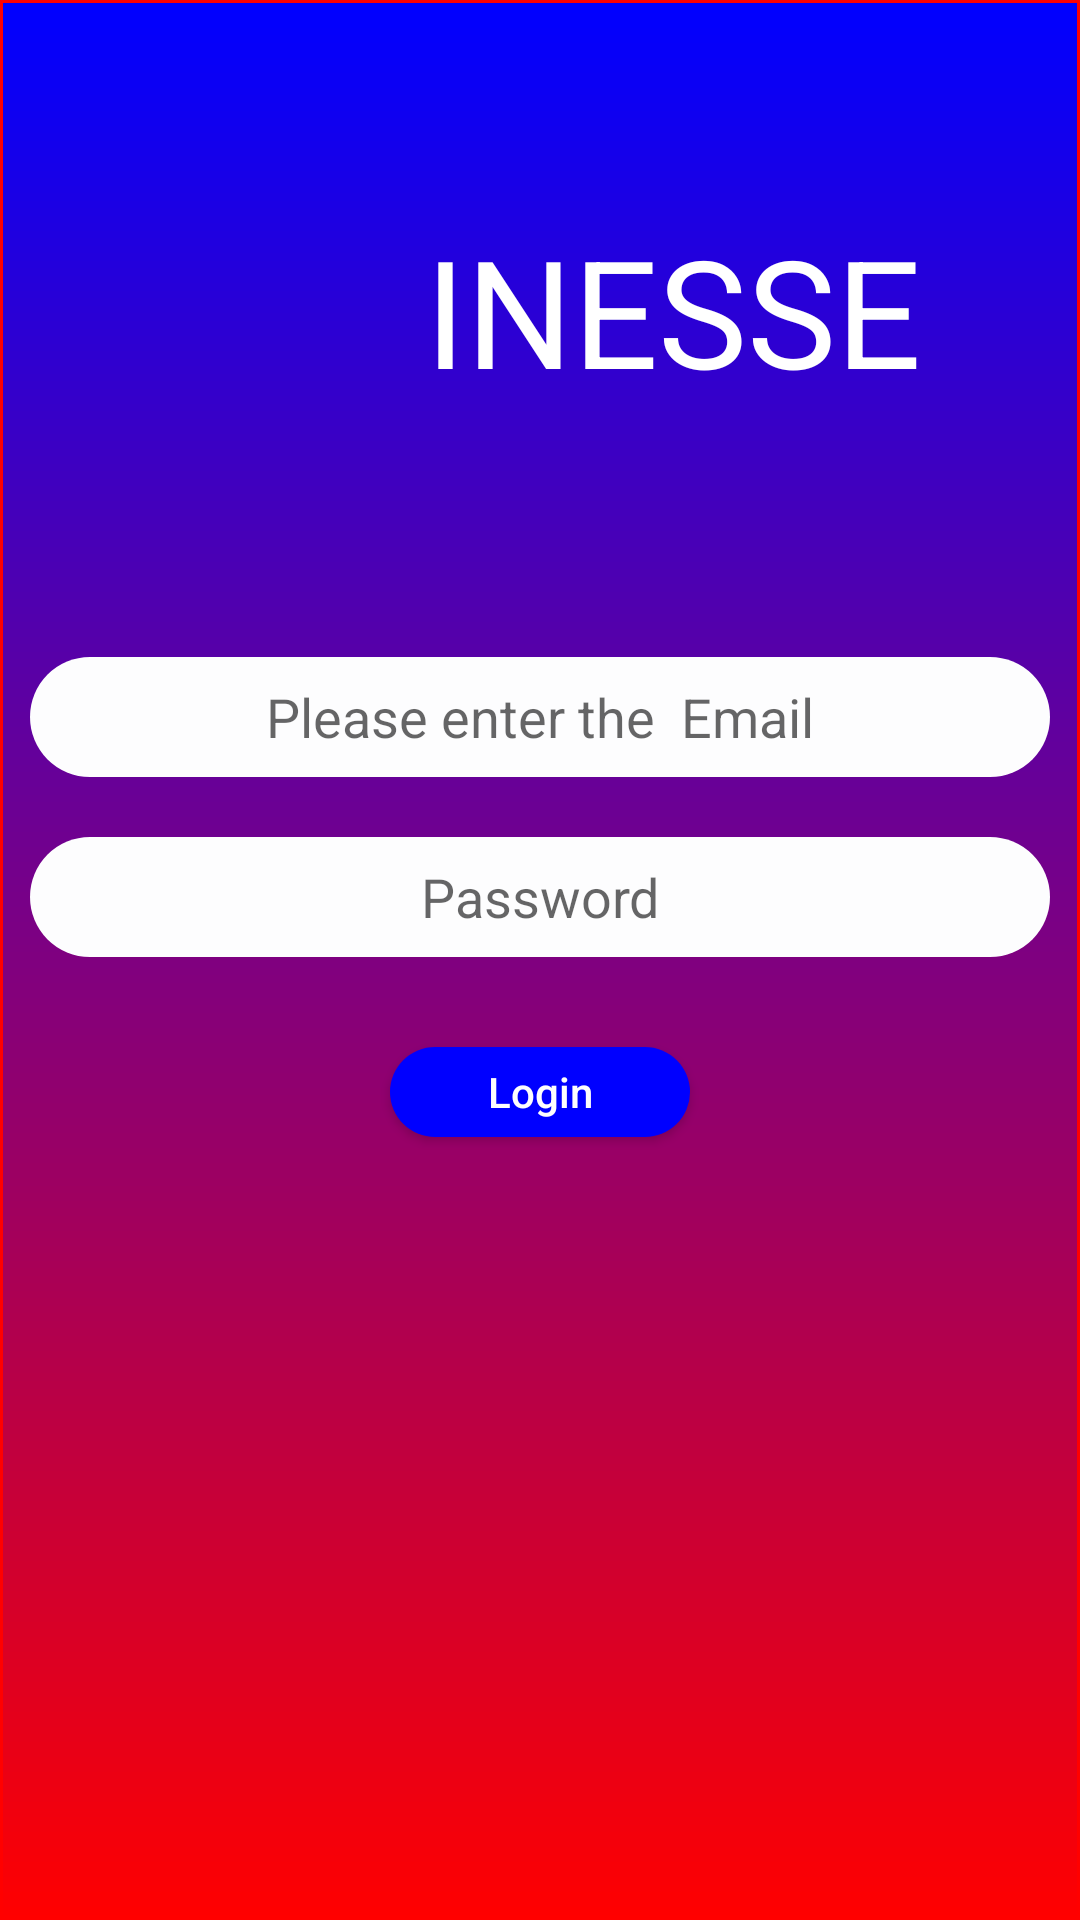

Here is an Android app screen rendered from its layout file. Give the layout XML and the strings, colors and styles it references.
<!-- AndroidManifest.xml: application theme AppTheme -->
<!-- res/layout/activity_login.xml -->
<?xml version="1.0" encoding="utf-8"?>
<RelativeLayout xmlns:android="http://schemas.android.com/apk/res/android"
    xmlns:app="http://schemas.android.com/apk/res-auto"
    xmlns:tools="http://schemas.android.com/tools"
    android:layout_width="match_parent"
    android:layout_height="match_parent"
    tools:context="com.osalaam.immersionproj2.MainActivity">

    <LinearLayout
        android:layout_width="match_parent"
        android:layout_height="match_parent"
        android:orientation="vertical"
        android:background="@drawable/bg_gradient"
        android:layout_alignParentTop="true"
        android:layout_alignParentStart="true">

        <LinearLayout
            android:layout_marginTop="30dp"
            android:layout_width="wrap_content"
            android:layout_height="wrap_content"
            android:layout_gravity="center"
            android:orientation="horizontal">


            <ImageView
                android:id="@+id/imageView"
                android:layout_width="89dp"
                android:layout_height="149dp"
                app:srcCompat="@drawable/finesse" />

            <TextView
                android:layout_marginTop="40dp"
                android:textSize="50dp"
                android:textColor="#FFFFFF"
                android:id="@+id/textView"
                android:layout_width="match_parent"
                android:layout_height="wrap_content"
                android:gravity="center"
                android:text="INESSE" />

        </LinearLayout>

        <LinearLayout
            android:layout_marginTop="30dp"
            android:layout_width="match_parent"
            android:layout_height="match_parent"
            android:orientation="vertical">


            <EditText
                style="@style/editText_style"
                android:hint="Please enter the  Email"
                android:id="@+id/memailid"
                android:inputType="textEmailAddress" />

            <EditText
                style="@style/editText_style"
                android:id="@+id/mpasswd"
                android:hint="Password"
                android:inputType="textPassword" />

            <Button
                android:id="@+id/loginbutton1"
                android:layout_gravity="center"
                style="@style/button_style"
                android:text="Login" />
            
            
            
            
            

        </LinearLayout>




    </LinearLayout>




</RelativeLayout>
<!-- resources referenced by this layout -->
<resources>
  <!-- drawable bg_gradient (drawable) -->
  <?xml version="1.0" encoding="utf-8"?>
  <shape xmlns:android="http://schemas.android.com/apk/res/android">
  <gradient
      android:angle="270"
      android:endColor="#ff0000"
      android:startColor="#0000ff" />
  
  <stroke
      android:width="1dp"
      android:color="#ff0000" />
  </shape>
  <style name="button_style">
          <item name="android:background">@drawable/button_style</item>
          <item name="android:layout_width">100dp</item>
          <item name="android:layout_marginTop">20dp</item>
          <item name="android:textColor">#FDFDFE</item>
          <item name="android:layout_height">30dp</item>
          <item name="android:textAllCaps">false</item>
  
      </style>
  <style name="editText_style">
          <item name="android:gravity">center</item>
          <item name="android:background">@drawable/edit_text</item>
          <item name="android:layout_margin">10dp</item>
          <item name="android:layout_width">match_parent</item>
          <item name="android:layout_height">wrap_content</item>
          <item name="android:ems">10</item>
  
      </style>
  <style name="AppTheme" parent="Theme.AppCompat.Light.NoActionBar">
          
          <item name="colorPrimary">@color/colorPrimary</item>
          <item name="colorPrimaryDark">@color/colorPrimaryDark</item>
          <item name="colorAccent">@color/colorAccent</item>
      </style>
  <!-- drawable button_style (drawable) -->
  <?xml version="1.0" encoding="utf-8"?>
  <selector xmlns:android="http://schemas.android.com/apk/res/android">
      <item>
          <shape android:shape="rectangle">
              <corners android:radius="50dp"/>
              <solid android:color="#0000ff"/>
              <size android:height="30dp"/>
  
  
          </shape>
      </item>
  </selector>
  <!-- drawable edit_text (drawable) -->
  <?xml version="1.0" encoding="utf-8"?>
  <selector xmlns:android="http://schemas.android.com/apk/res/android">
      <item>
          <shape android:shape="rectangle">
              <corners android:radius="50dp"/>
              <solid android:color="#FDFDFE"/>
              <size android:height="40dp"/>
  
          </shape>
      </item>
  </selector>
  <color name="colorPrimary">#3F51B5</color>
  <color name="colorPrimaryDark">#D1003A</color>
  <color name="colorAccent">#FF4081</color>
</resources>
